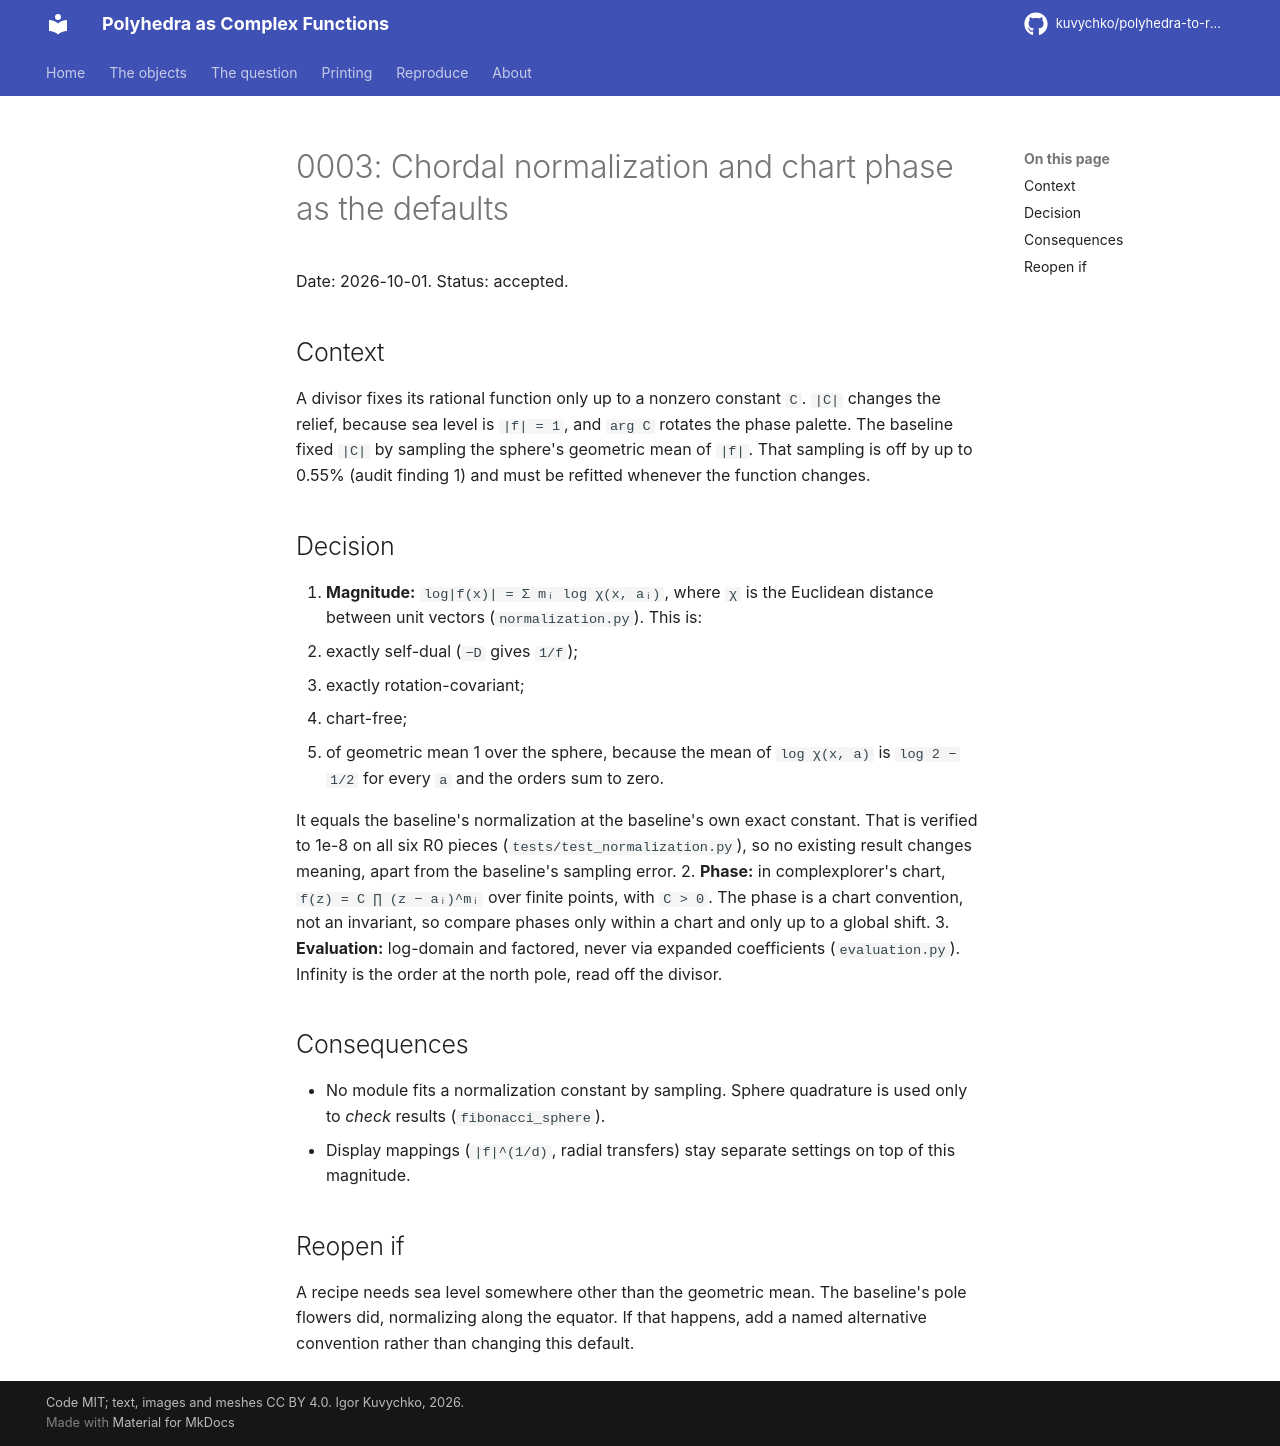

repository: kuvychko/polyhedra-to-rational-functions · page: decisions/0003-chordal-normalization/index.html · generator: mkdocs

# 0003: Chordal normalization and chart phase as the defaults

Date: 2026-10-01. Status: accepted.

## Context

A divisor fixes its rational function only up to a nonzero constant `C`. `|C|` changes the
relief, because sea level is `|f| = 1`, and `arg C` rotates the phase palette. The baseline fixed
`|C|` by sampling the sphere's geometric mean of `|f|`. That sampling is off by up to 0.55% (audit
finding 1) and must be refitted whenever the function changes.

## Decision

1. **Magnitude:** `log|f(x)| = Σ mᵢ log χ(x, aᵢ)`, where `χ` is the Euclidean distance between unit
   vectors (`normalization.py`). This is:
   - exactly self-dual (`−D` gives `1/f`);
   - exactly rotation-covariant;
   - chart-free;
   - of geometric mean 1 over the sphere, because the mean of `log χ(x, a)` is `log 2 − 1/2` for
     every `a` and the orders sum to zero.

   It equals the baseline's normalization at the baseline's own exact constant. That is verified
   to 1e-8 on all six R0 pieces (`tests/test_normalization.py`), so no existing result changes
   meaning, apart from the baseline's sampling error.
2. **Phase:** in complexplorer's chart, `f(z) = C ∏ (z − aᵢ)^mᵢ` over finite points, with
   `C > 0`. The phase is a chart convention, not an invariant, so compare phases only within a
   chart and only up to a global shift.
3. **Evaluation:** log-domain and factored, never via expanded coefficients
   (`evaluation.py`). Infinity is the order at the north pole, read off the divisor.

## Consequences

- No module fits a normalization constant by sampling. Sphere quadrature is used only to *check*
  results (`fibonacci_sphere`).
- Display mappings (`|f|^(1/d)`, radial transfers) stay separate settings on top of this
  magnitude.

## Reopen if

A recipe needs sea level somewhere other than the geometric mean. The baseline's pole flowers
did, normalizing along the equator. If that happens, add a named alternative convention rather
than changing this default.
